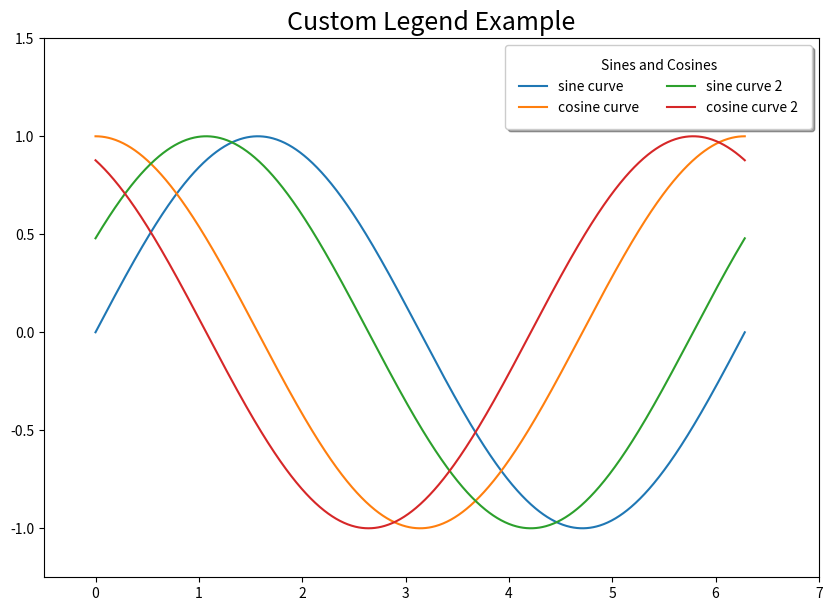

Here is the Python script that generated this plot:
############################################
##reference: https://www.machinelearningplus.com/plots/matplotlib-tutorial-complete-guide-python-plot-examples/#2.-A-Basic-Scatterplot
## Learn how to customise the legend, title, texts and so on
#############################################

import matplotlib.pyplot as plt
import numpy as np

def customise_legend():
    # plt.style.use('seaborn-notebook')
    plt.figure(figsize=(10,7), dpi=80)
    X = np.linspace(0, 2*np.pi, 1000)
    sine = plt.plot(X,np.sin(X)); cosine = plt.plot(X,np.cos(X))
    sine_2 = plt.plot(X,np.sin(X+.5)); cosine_2 = plt.plot(X,np.cos(X+.5))
    plt.gca().set(ylim=(-1.25, 1.5), xlim=(-.5, 7))
    plt.title('Custom Legend Example', fontsize=18)
    # Modify legend
    plt.legend([sine[0], cosine[0], sine_2[0], cosine_2[0]],   # plot items
            ['sine curve', 'cosine curve', 'sine curve 2', 'cosine curve 2'],  
            frameon=True,                                   # legend border
            framealpha=1,                                   # transparency of border
            ncol=2,                                         # num columns
            shadow=True,                                    # shadow on
            borderpad=1,                                    # thickness of border
            title='Sines and Cosines')                      # title

if __name__ == '__main__':
    customise_legend()
    plt.show()